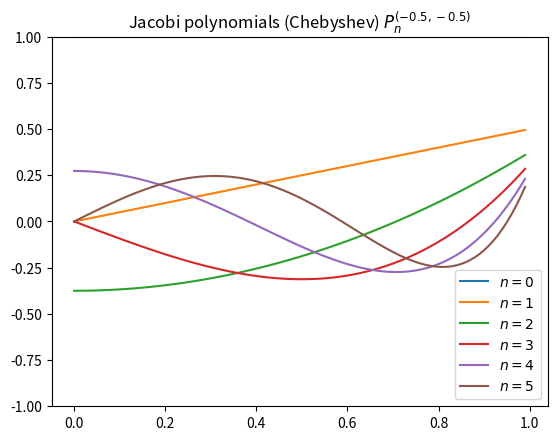

Here is the Python script that generated this plot:
import matplotlib.pyplot as plt
import numpy as np
from scipy.special import jacobi

x = np.arange(0, 1.0, 0.01)
fig, ax = plt.subplots()
ax.set_ylim(-1.0, 1.0)
ax.set_title(r"Jacobi polynomials (Chebyshev) $P_n^{(-0.5, -0.5)}$")


# Legrendre polynomials
for n in np.arange(0, 6, 1):
    ax.plot(x, jacobi(n, -0.5, -0.5)(x), label=rf"$n={n}$")
plt.legend(loc="best")
